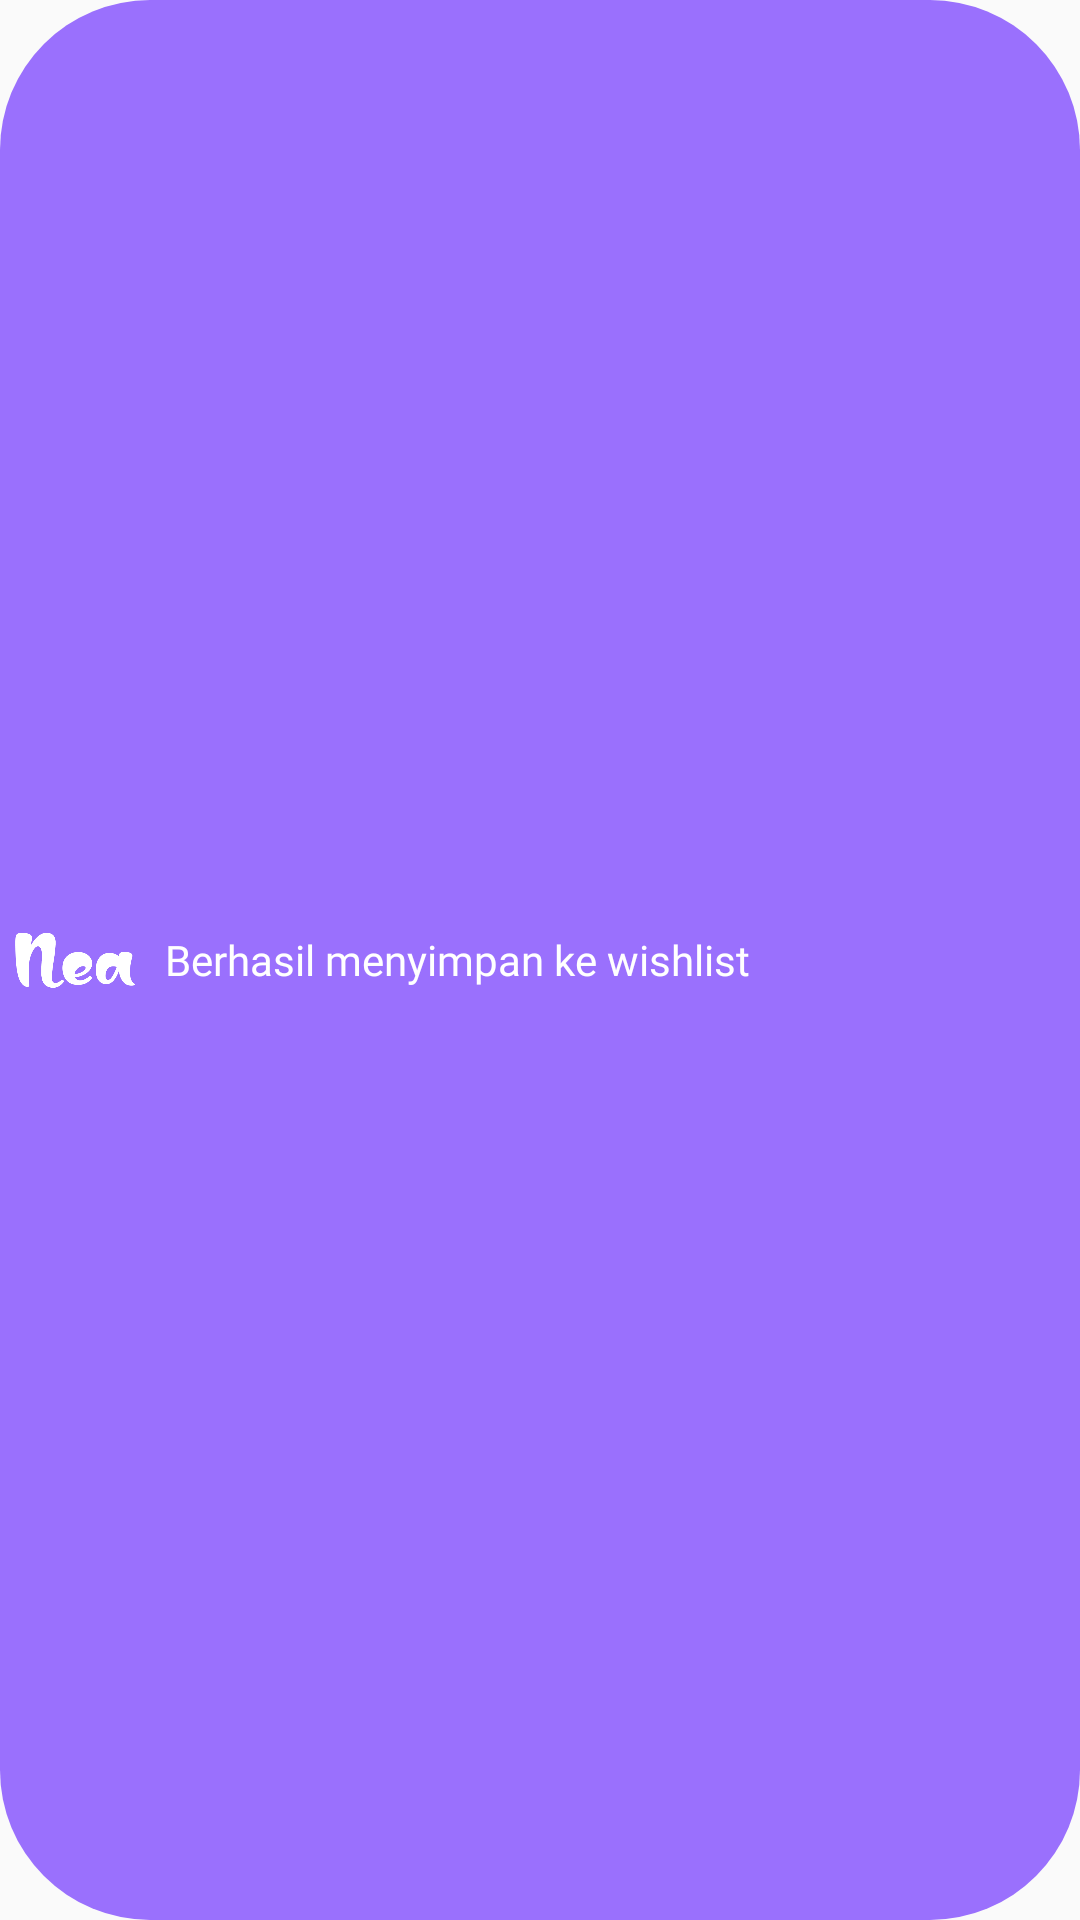

The Android layout XML behind this screen, and the referenced resources:
<!-- AndroidManifest.xml: application theme Theme.NewsApps -->
<!-- res/layout/toast_layout.xml -->
<?xml version="1.0" encoding="utf-8"?>
<RelativeLayout
    android:id="@+id/root_toast"
    android:background="@drawable/bg"
    xmlns:android="http://schemas.android.com/apk/res/android"
    android:layout_width="wrap_content"

    android:layout_height="wrap_content">
    <ImageView
        android:layout_centerVertical="true"
        android:id="@+id/toast_img"
        android:layout_marginStart="5dp"
        android:layout_marginEnd="5dp"
        android:src="@drawable/nea_logo"
        android:layout_width="40dp"
        android:layout_height="40dp"/>

    <TextView
        android:layout_centerVertical="true"
        android:fontFamily="@font/nunito_bold"
        android:textColor="@color/white"
        android:layout_width="wrap_content"
        android:layout_height="wrap_content"
        android:layout_marginStart="5dp"
        android:layout_marginEnd="5dp"
        android:layout_toRightOf="@+id/toast_img"
        android:text="Berhasil menyimpan ke wishlist"
        android:id="@+id/text"
        />

</RelativeLayout>
<!-- resources referenced by this layout -->
<resources>
  <!-- drawable bg (drawable) -->
  <?xml version="1.0" encoding="utf-8"?>
  <shape xmlns:android="http://schemas.android.com/apk/res/android"
      android:shape="rectangle">
      <corners
          android:radius="50dp">
  
      </corners>
      <solid android:color="#9A70FD">
  
      </solid>
  
  </shape>
  <!-- drawable nea_logo: jpg bitmap (drawable, 8210 bytes) -->
  <style name="Theme.NewsApps" parent="Theme.AppCompat.DayNight.NoActionBar">
          
          <item name="colorPrimary">@color/purple_500</item>
          <item name="colorPrimaryVariant">@color/purple_700</item>
          <item name="colorOnPrimary">#9A70FD</item>
          
          <item name="colorSecondary">@color/teal_200</item>
          <item name="colorSecondaryVariant">@color/teal_700</item>
          <item name="colorOnSecondary">@color/black</item>
  
          
          <item name="android:statusBarColor" tools:targetApi="l">?attr/colorOnPrimary</item>
          
      </style>
  <!-- not gathered from this repository: default colours our renderer supplied (Android Studio template values) -->
  <color name="purple_500">#FF6200EE</color>
  <color name="purple_700">#FF3700B3</color>
  <color name="teal_200">#FF03DAC5</color>
  <color name="teal_700">#FF018786</color>
  <color name="black">#FF000000</color>
  <color name="white">#FFFFFFFF</color>
</resources>
